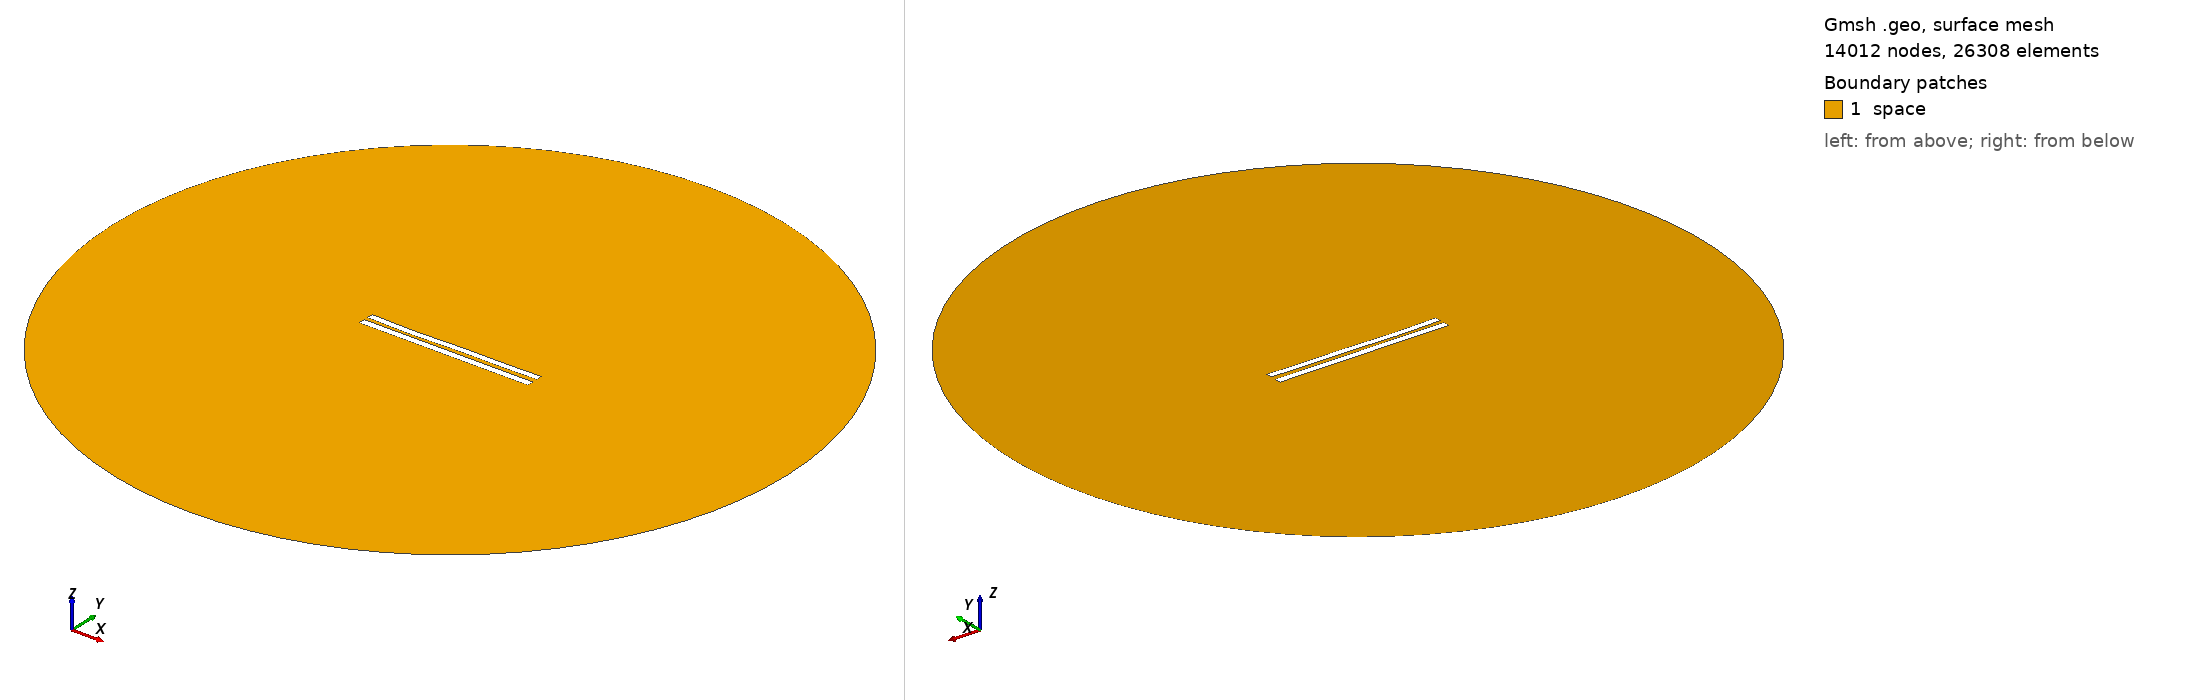

Gmsh geometry script, surface-meshed: 14012 nodes, 26308 surface elements. Boundary patches (legend numbers): 1 space. Left view from above one corner, right view from below the opposite corner. Legend entries are the model's physical surfaces. The drawing asked Gmsh for element sizes between 1% and 20% of the model's largest extent; the script's own settings can give other sizes.

=== 6126.geo (drawn) ===
//---------------------------------------
// Geometry kernel
//---------------------------------------

SetFactory("OpenCASCADE");



//---------------------------------------
// Parameters of the geometry
//---------------------------------------

// Overetch of the upper plate
overetch = 0.125;

// Distance between the plates
distance = 2.5;

// Discretization over the x axis (for the deformation)
nx = 50; 

// Length of the plate
L = 100 - overetch; 

// Number of modes
n = 4; 

// 1st mode coefficient
coeff(1) = 0.15;
beta(1) = 0.596864 * 3.1415926535 / L;

// 2nd mode coefficient
coeff(2) = -0.15;
beta(2) = 1.49418 * 3.1415926535 / L;

// 3rd mode coefficient
coeff(3) = -0.15;
beta(3) = 2.50025 * 3.1415926535 / L;

// 4th mode coefficient
coeff(4) = -0.15;
beta(4) = 3.49999 * 3.1415926535 / L;



//---------------------------------------
// Upper plate (deformed rectangle)
//---------------------------------------

// Coordiantes of the upper plate
xmin = -50;
xmax = 50 - overetch;

// Height of the upper plate
yheight = 4 - 2 * overetch;

// Indexes of the points
UpperID[] = {};
LowerID[] = {};
LeftID[] = {};
RightID[] = {};

// Point index
p = 1;

// Horizontal edges
For i In {1:nx}
    x = xmin + (i-1)*(xmax - xmin)/(nx-1);

    y_bottom = distance / 2 + overetch;
    For j In {1:n}
        C = (Cosh(beta(j)*L) + Cos(beta(j)*L)) / (Sinh(beta(j)*L) + Sin(beta(j)*L));
        y_bottom  = y_bottom + coeff(j) * (Cosh(beta(j)*(x+50)) - Cos(beta(j)*(x+50)) - C * (Sinh(beta(j)*(x+50)) - Sin(beta(j)*(x+50))));
    EndFor

    y_top = y_bottom + yheight;

    Point(p) = {x, y_top, 0, 1.0};
    UpperID[i] = p;
    p = p + 1;

    Point(p) = {x, y_bottom, 0, 1.0};
    LowerID[i] = p;
    p = p + 1;
EndFor

// Create point lists
UpperPts[] = {}; LowerPts[] = {};
For i In {1:nx}
  UpperPts[] += {UpperID[i]};
  LowerPts[] += {LowerID[i]};
EndFor

// Build splines
Spline(1) = {UpperPts[]};
Spline(2) = {LowerPts[]};
Line(3) = {LowerPts[nx-1], UpperPts[nx-1]};
Line(4) = {LowerPts[0], UpperPts[0]};

// Build the plane surface
Curve Loop(1) = {2, 3, -1, -4};
Plane Surface(1) = {1};



//---------------------------------------
// Lower plate (rectangle)
//---------------------------------------

// Vertices
Point(1001) = {-50, -1, 0, 1.0};
Point(1002) = { 50, -1, 0, 1.0};
Point(1003) = { 50,  -5, 0, 1.0};
Point(1004) = {-50,  -5, 0, 1.0};

// Edges
Line(5) = {1001, 1002};
Line(6) = {1002, 1003};
Line(7) = {1003, 1004};
Line(8) = {1004, 1001};

// Plane surface
Line Loop(2) = {5, 6, 7, 8};
Plane Surface(2) = {2}; 



//---------------------------------------
// Outer (fictious) boundary
//---------------------------------------

// Points
Point(1005) = {0, 0, 0};       // Center
Point(1006) = {200, 0, 0};     // Start point
Point(1007) = {0, 200, 0};     // 90 degrees
Point(1008) = {-200, 0, 0};    // 180 degrees
Point(1009) = {0, -200, 0};    // 270 degrees

// Circle arcs (each needs start, center, end)
Circle(9) = {1006, 1005, 1007};
Circle(10) = {1007, 1005, 1008};
Circle(11) = {1008, 1005, 1009};
Circle(12) = {1009, 1005, 1006};

// Plane surface for the entire domain
Curve Loop(3) = {9, 10, 11, 12};
Surface(3) = {3};

// Subtract the plates from the whole domain to obtain the actual domain where we want to solve the equations
BooleanDifference{ Surface{3}; Delete; }{ Surface{1}; Surface{2}; Delete; }




//---------------------------------------
// Transfinite Lines/Curves
//---------------------------------------

// Set the number of points on the boundaries
r = 7;

// Plates
Transfinite Curve {1, 2} = 50*r Using Progression 1;
Transfinite Curve {3, 4} = 2*r Using Progression 1;
Transfinite Line {5, 7} = 50*r Using Progression 1;
Transfinite Line {6, 8} = 2*r Using Progression 1;

// Outer boundary
Transfinite Line {9, 10, 11, 12} = 20 Using Progression 1;



//---------------------------------------
// Physical groups
//---------------------------------------                

// Physical curves (boundaries)
Physical Line("force_segment", 10) = {2};
Physical Line("upper_plate", 11) = {1, 3, 4};
Physical Line("lower_plate", 12) = {5, 6, 7, 8};
Physical Line("boundary", 20) = {9, 10, 11, 12};

// Physical Surfaces
Physical Surface("space", 30) = {3};



//---------------------------------------
// 6. Generate the Mesh
//---------------------------------------

// 2D mesh generation
Mesh 2;
